The GitHub repository queirozPedro/Classificacao-de-Celulas-Medula-Ossea contains a labelled image folder "dataset" with 7 categories: BLA 0001 1000, EOS 0001 1000, LYT 0001 1000, MON 0001 1000, NGS 0001 1000, NIF 0001 1000, PMO 0001 1000. Examples follow, each with its label.

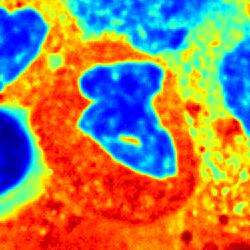
Label: NGS 0001 1000

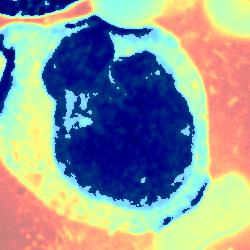
Label: BLA 0001 1000

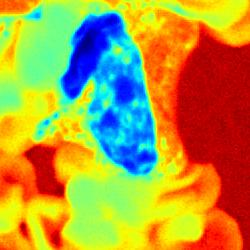
Label: NIF 0001 1000

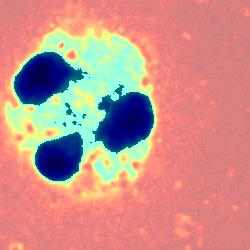
Label: EOS 0001 1000

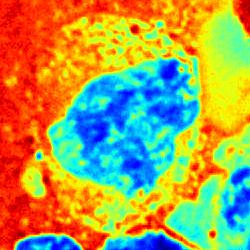
Label: MON 0001 1000

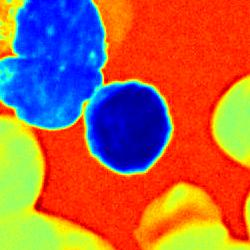
Label: LYT 0001 1000
